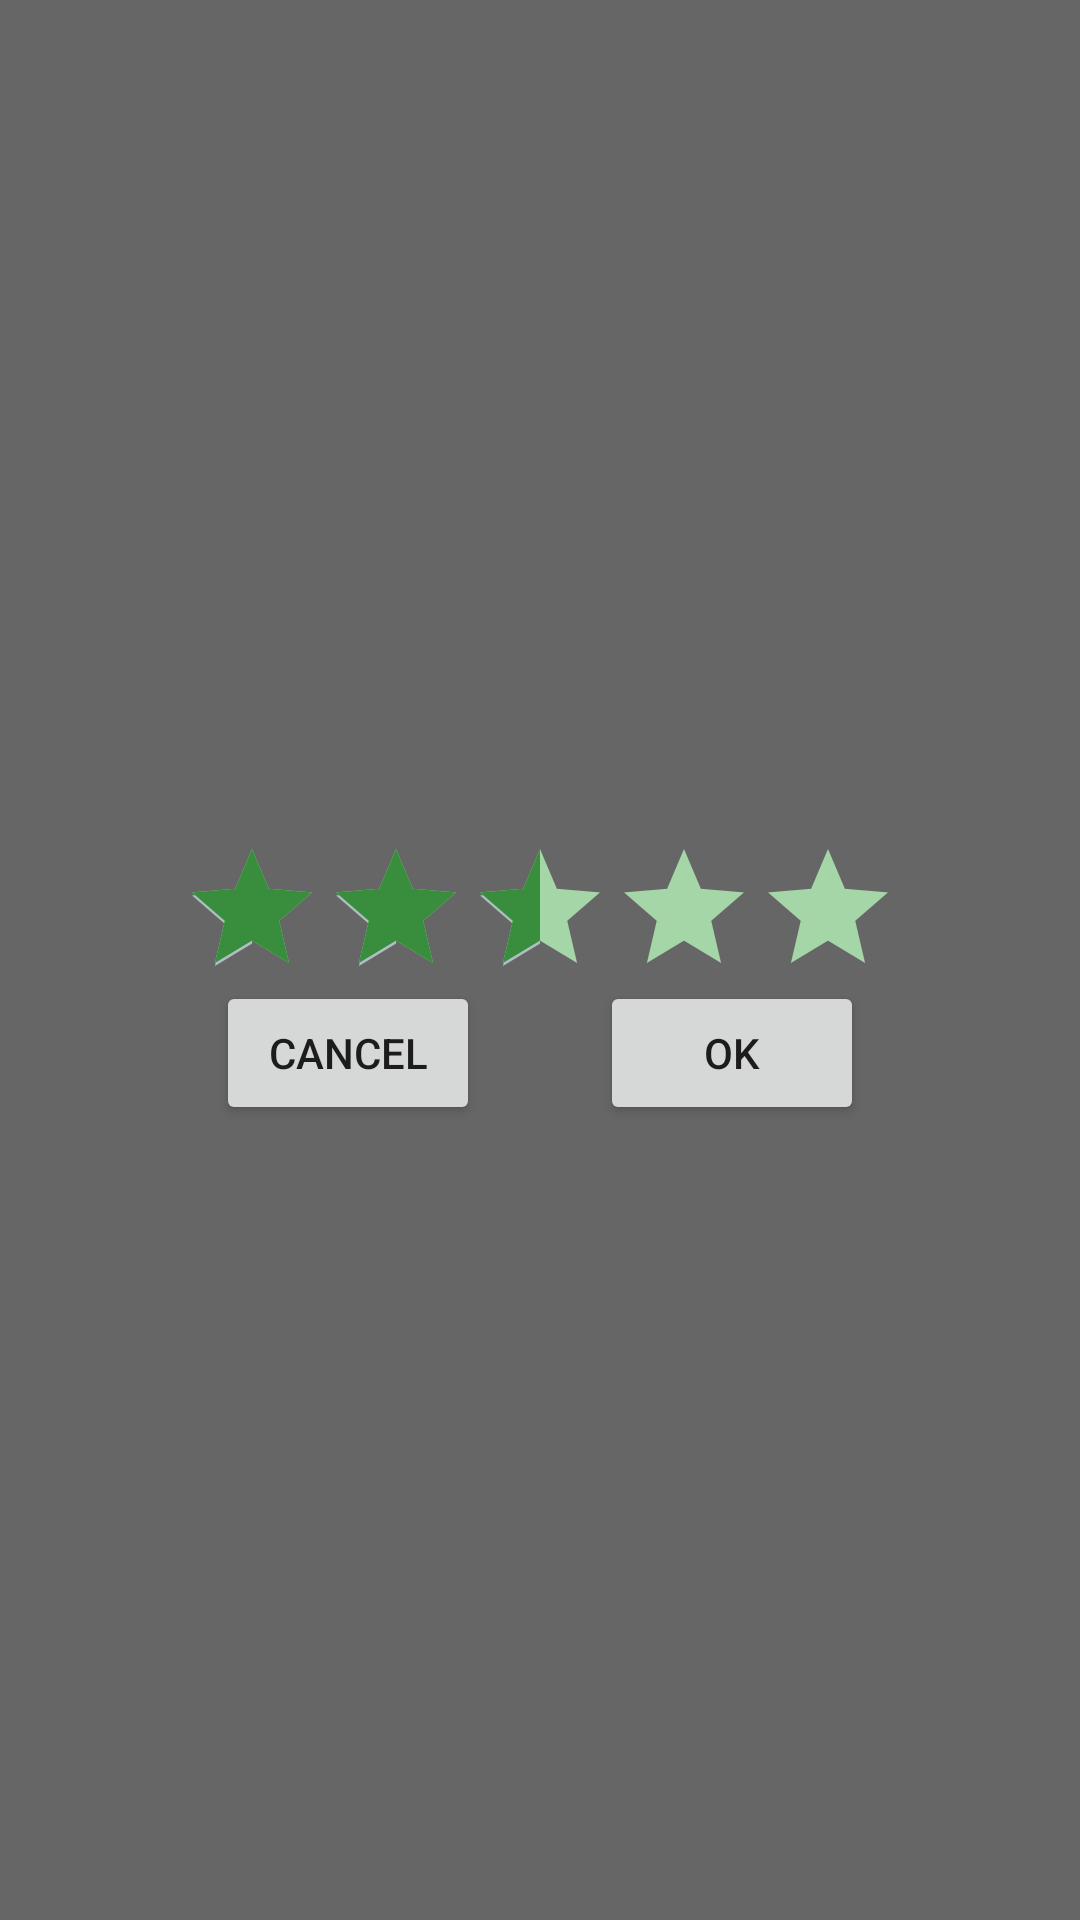

Write the Android layout XML for this screen, with the resource values it uses.
<!-- AndroidManifest.xml: application theme Theme.Handiwalk -->
<!-- res/layout/review_window.xml -->
<?xml version="1.0" encoding="utf-8"?>
<androidx.constraintlayout.widget.ConstraintLayout xmlns:android="http://schemas.android.com/apk/res/android"
    xmlns:app="http://schemas.android.com/apk/res-auto"
    android:layout_width="match_parent"
    android:layout_height="match_parent"
    android:background="@color/transparentBlack">


    <LinearLayout
        android:layout_width="300dp"
        android:layout_height="120dp"
        android:background="@drawable/layout_bg"
        android:gravity="center_horizontal"
        android:orientation="vertical"
        app:layout_constraintBottom_toBottomOf="parent"
        app:layout_constraintEnd_toEndOf="parent"
        app:layout_constraintStart_toStartOf="parent"
        app:layout_constraintTop_toTopOf="parent">

        <TextView
            android:id="@+id/locationNameRate"
            android:layout_width="match_parent"
            android:layout_height="wrap_content"
            android:gravity="center" />

        <RatingBar
            android:id="@+id/rating"
            android:layout_width="wrap_content"
            android:layout_height="wrap_content"
            android:maxHeight="48dp"
            android:minHeight="48dp"
            android:progressBackgroundTint="@color/green_200"
            android:progressTint="@color/green_700"
            android:rating="2.5" />

        <LinearLayout
            android:layout_width="match_parent"
            android:layout_height="wrap_content"
            android:gravity="center"
            android:orientation="horizontal">

            <Button
                android:id="@+id/reviewCancelButton"
                android:layout_width="wrap_content"
                android:layout_height="wrap_content"
                android:layout_marginRight="20dp"
                android:text="@string/cancel" />

            <Button
                android:id="@+id/reviewOkButton"
                android:layout_width="wrap_content"
                android:layout_height="wrap_content"
                android:layout_marginLeft="20dp"
                android:text="@string/ok" />

        </LinearLayout>


    </LinearLayout>
</androidx.constraintlayout.widget.ConstraintLayout>
<!-- resources referenced by this layout -->
<resources>
  <color name="green_200">#A5D6A7</color>
  <color name="green_700">#388E3C</color>
  <color name="transparentBlack">#99000000</color>
  <string name="cancel">Cancel</string>
  <string name="ok">OK</string>
  <style name="Theme.Handiwalk" parent="Theme.MaterialComponents.DayNight.NoActionBar">
          
          
          <item name="colorPrimary">@color/orange_200</item>
          <item name="colorPrimaryVariant">@color/orange_700</item>
          <item name="colorOnPrimary">@color/white</item>
          
          <item name="colorSecondary">@color/blue_grey_200</item>
          <item name="colorSecondaryVariant">@color/blue_grey_700</item>
          <item name="colorOnSecondary">@color/black</item>
          
          <item name="android:statusBarColor" tools:targetApi="l">?attr/colorPrimaryVariant</item>
          
      </style>
  <color name="orange_200">#FFAB91</color>
  <color name="orange_700">#E64A19</color>
  <color name="white">#FFFFFFFF</color>
  <color name="blue_grey_200">#B0BEC5</color>
  <color name="blue_grey_700">#455A64</color>
  <color name="black">#FF000000</color>
</resources>
